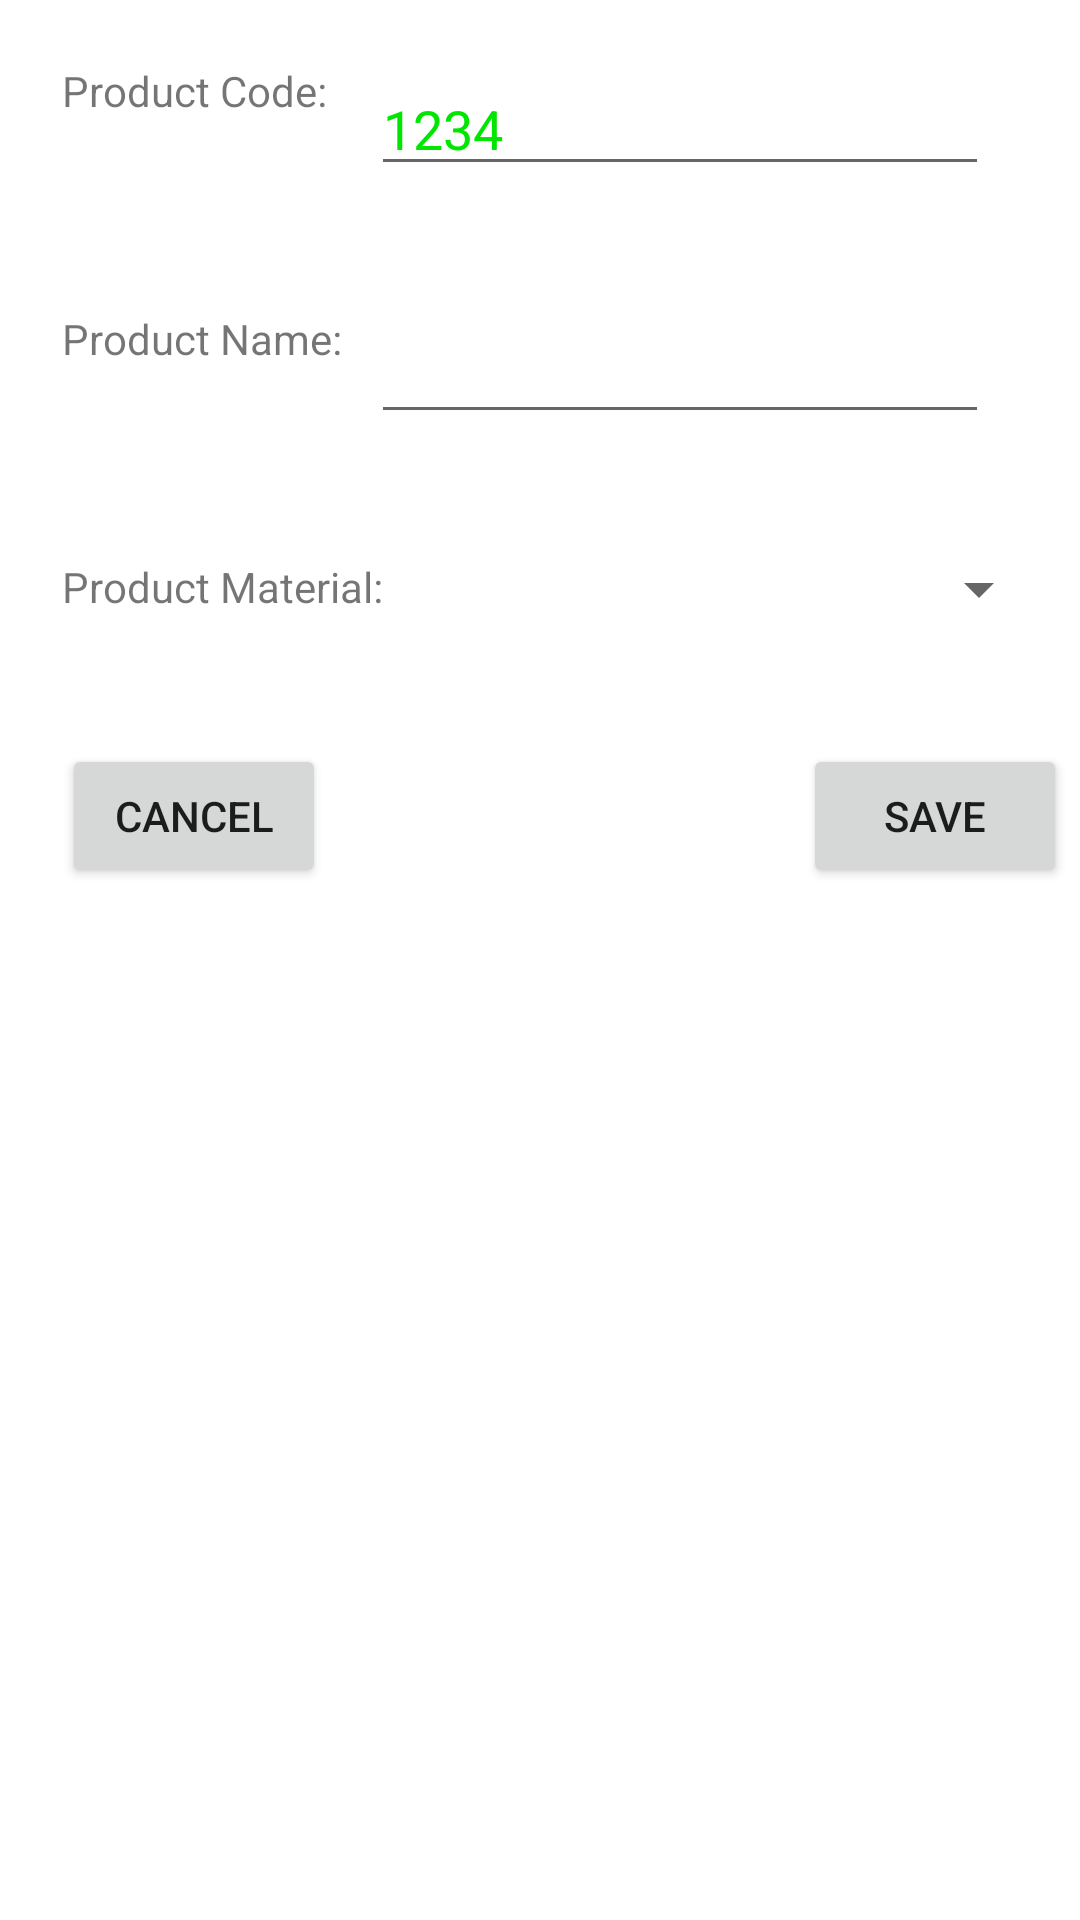

Produce the Android XML layout that renders to this screen, including the resource entries it uses.
<!-- AndroidManifest.xml: application theme Theme.RecycleScannerFinal -->
<!-- res/layout/activity_form.xml -->
<?xml version="1.0" encoding="utf-8"?>
<RelativeLayout xmlns:android="http://schemas.android.com/apk/res/android"
    xmlns:app="http://schemas.android.com/apk/res-auto"
    xmlns:tools="http://schemas.android.com/tools"
    android:layout_width="match_parent"
    android:layout_height="match_parent"
    tools:context=".MainActivity">

    <TextView
        android:layout_width="wrap_content"
        android:layout_height="wrap_content"
        android:text="Product Code: "
        android:layout_marginTop="10pt"
        android:layout_marginStart="10pt"
        />

    <EditText
        android:id="@+id/bcidText"
        android:layout_marginStart="60pt"
        android:layout_marginTop="10pt"
        android:layout_width="100pt"
        android:layout_height="wrap_content"
        android:text="1234"
        android:textColor="@color/green_600"/>

    <TextView
        android:layout_width="wrap_content"
        android:layout_height="wrap_content"
        android:text="Product Name: "
        android:layout_marginTop="20pt"
        android:layout_marginStart="10pt"
        android:layout_below="@+id/bcidText"
        />

    <EditText
        android:id="@+id/product_name_input"
        android:layout_width="100pt"
        android:layout_height="wrap_content"
        android:inputType="text"
        android:layout_marginStart = "60pt"
        android:layout_marginTop="20pt"
        android:layout_below="@+id/bcidText"
        android:textColor="@color/green_600"

        />
    <TextView
        android:layout_width="wrap_content"
        android:layout_height="wrap_content"
        android:text="Product Material: "
        android:layout_marginTop="20pt"
        android:layout_marginStart="10pt"
        android:layout_below="@+id/product_name_input"
        />

    <Spinner
        android:id="@+id/product_material_spinner"
        android:layout_width="100pt"
        android:layout_height="10pt"
        android:inputType="text"
        android:layout_marginStart = "70pt"
        android:layout_marginTop="20pt"
        android:layout_below="@+id/product_name_input"
        android:textColor="@color/green_600"

        />

    <Button
        android:id="@+id/save_btn"
        android:layout_width="wrap_content"
        android:layout_height="wrap_content"
        android:text="Save"
        android:layout_marginTop = "20pt"
        android:layout_marginLeft="130pt"
        android:layout_below="@+id/product_material_spinner"
        />
    <Button
        android:id="@+id/cancel_btn"
        android:layout_width="wrap_content"
        android:layout_height="wrap_content"
        android:text="Cancel"
        android:layout_marginTop = "20pt"
        android:layout_marginStart="10pt"
        android:layout_below="@+id/product_material_spinner"
        />
</RelativeLayout>
<!-- resources referenced by this layout -->
<resources>
  <color name="green_600">#00e600</color>
  <style name="Theme.RecycleScannerFinal" parent="Theme.MaterialComponents.DayNight.DarkActionBar">
          
          <item name="colorPrimary">@color/green_600</item>
          <item name="colorPrimaryVariant">@color/green_600</item>
          <item name="colorOnPrimary">@color/white</item>
          
          <item name="colorSecondary">@color/green_600</item>
          <item name="colorSecondaryVariant">@color/green_600</item>
          <item name="colorOnSecondary">@color/white </item>
          
          <item name="android:statusBarColor" tools:targetApi="l">?attr/colorPrimaryVariant</item>
          
      </style>
  <color name="white">#FFFFFFFF</color>
</resources>
